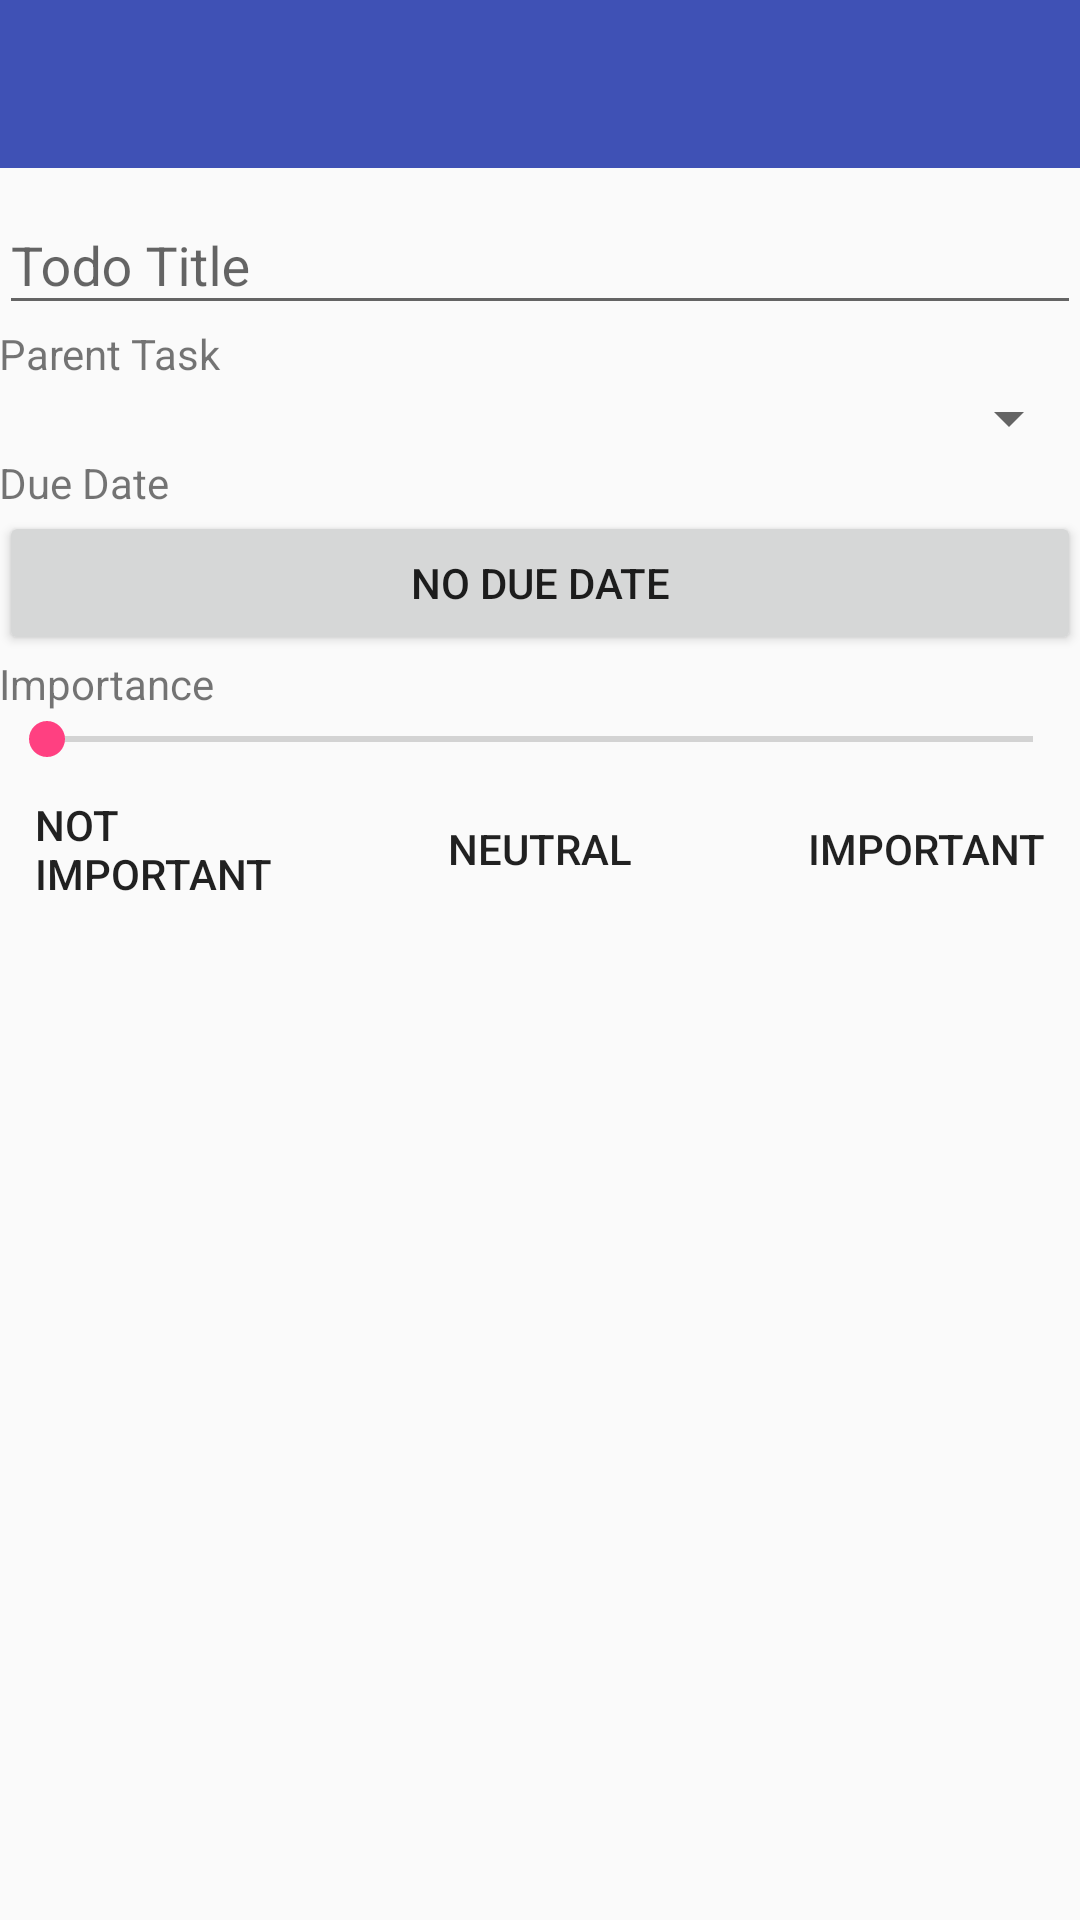

Reconstruct the res/layout file that produces this screen, plus the resources it refers to.
<!-- AndroidManifest.xml: activity theme AppTheme.NoActionBar -->
<!-- res/layout/activity_add_todo.xml -->
<?xml version="1.0" encoding="utf-8"?>
<RelativeLayout
    xmlns:android="http://schemas.android.com/apk/res/android"
    xmlns:app="http://schemas.android.com/apk/res-auto"
    xmlns:tools="http://schemas.android.com/tools"
    android:layout_width="match_parent"
    android:layout_height="match_parent"
    tools:context="com.inipage.lincal.AddTaskActivity">

    <android.support.design.widget.AppBarLayout
        android:layout_width="match_parent"
        android:layout_height="wrap_content"
        android:layout_alignParentTop="true"
        android:id="@+id/app_bar_layout"
        android:theme="@style/AppTheme.AppBarOverlay">

        <android.support.v7.widget.Toolbar
            android:id="@+id/toolbar"
            android:layout_width="match_parent"
            android:layout_height="?attr/actionBarSize"
            android:background="?attr/colorPrimary"
            app:popupTheme="@style/AppTheme.PopupOverlay" />

    </android.support.design.widget.AppBarLayout>

    <ScrollView
        android:layout_below="@+id/app_bar_layout"
        android:layout_width="match_parent"
        android:layout_height="match_parent">

        <LinearLayout
            android:id="@+id/content_add_title"
            android:layout_width="match_parent"
            android:layout_height="match_parent"
            android:paddingBottom="@dimen/activity_vertical_margin"
            android:paddingLeft="@dimen/activity_horizontal_margin"
            android:paddingRight="@dimen/activity_horizontal_margin"
            android:paddingTop="@dimen/activity_vertical_margin"
            android:orientation="vertical">

            <android.support.design.widget.TextInputLayout
                android:layout_width="match_parent"
                android:layout_height="wrap_content">

                <android.support.design.widget.TextInputEditText
                    android:id="@+id/new_todo_title"
                    android:layout_width="match_parent"
                    android:layout_height="wrap_content"
                    android:hint="@string/todo_title" />
            </android.support.design.widget.TextInputLayout>

            <TextView
                android:gravity="left"
                android:text="@string/parent_task"
                android:layout_width="wrap_content"
                android:layout_height="wrap_content" />

            <Spinner
                android:id="@+id/task_chooser"
                android:layout_width="match_parent"
                android:layout_height="wrap_content" />

            <TextView
                android:gravity="left"
                android:text="@string/due_date"
                android:layout_width="wrap_content"
                android:layout_height="wrap_content" />

            <Button
                android:id="@+id/set_due_date"
                android:layout_weight="1"
                android:gravity="center"
                android:text="No due date"
                android:maxLines="2"
                android:layout_gravity="center"
                android:layout_width="match_parent"
                android:layout_height="wrap_content" />

            <TextView
                android:gravity="left"
                android:text="@string/importance"
                android:layout_width="wrap_content"
                android:layout_height="wrap_content" />

            <SeekBar
                android:id="@+id/importance_bar"
                android:max="100"
                android:layout_width="match_parent"
                android:layout_height="wrap_content" />

            <LinearLayout
                android:weightSum="3"
                android:orientation="horizontal"
                android:layout_width="match_parent"
                android:layout_height="wrap_content">

                <Button
                    android:id="@+id/set_not_important"
                    android:layout_weight="1"
                    android:text="Not important"
                    android:gravity="left|center"
                    android:maxLines="2"
                    android:layout_gravity="center"
                    style="@style/Base.Widget.AppCompat.Button.Borderless"
                    android:layout_width="match_parent"
                    android:layout_height="wrap_content" />

                <Button
                    android:id="@+id/set_neutral"
                    android:layout_weight="1"
                    android:gravity="center"
                    android:text="Neutral"
                    android:maxLines="2"
                    android:layout_gravity="center"
                    style="@style/Base.Widget.AppCompat.Button.Borderless"
                    android:layout_width="match_parent"
                    android:layout_height="wrap_content" />

                <Button
                    android:id="@+id/set_important"
                    android:layout_weight="1"
                    android:gravity="right|center"
                    android:text="Important"
                    android:maxLines="2"
                    android:layout_gravity="center"
                    style="@style/Base.Widget.AppCompat.Button.Borderless"
                    android:layout_width="match_parent"
                    android:layout_height="wrap_content" />
            </LinearLayout>
        </LinearLayout>
    </ScrollView>
</RelativeLayout>
<!-- resources referenced by this layout -->
<resources>
  <string name="due_date">Due Date</string>
  <string name="importance">Importance</string>
  <string name="parent_task">Parent Task</string>
  <string name="todo_title">Todo Title</string>
  <style name="AppTheme.AppBarOverlay" parent="ThemeOverlay.AppCompat.Dark.ActionBar" />
  <style name="AppTheme.PopupOverlay" parent="ThemeOverlay.AppCompat.Light" />
  <style name="AppTheme.NoActionBar">
          <item name="windowActionBar">false</item>
          <item name="windowNoTitle">true</item>
      </style>
</resources>
